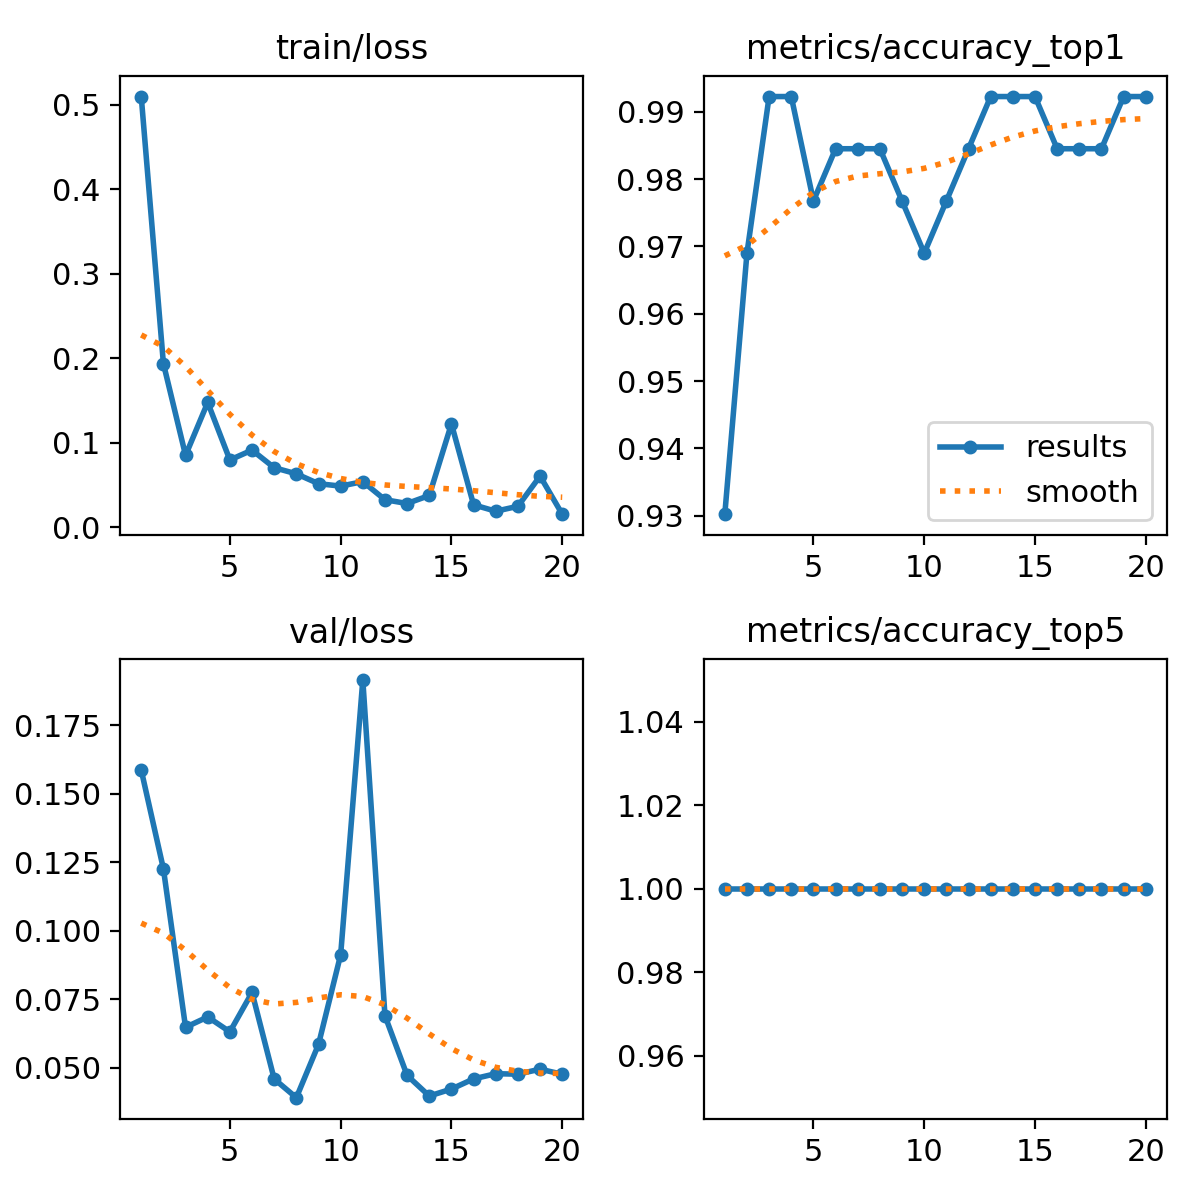

The data file committed next to this chart (first rows):
epoch, time, train/loss, metrics/accuracy_top1, metrics/accuracy_top5, val/loss, lr/pg0, lr/pg1, lr/pg2
1, 39.46, 0.5096, 0.9302, 1, 0.1586, 0.0005334, 0.0005334, 0.0005334
2, 83.31, 0.1939, 0.969, 1, 0.1226, 0.00103, 0.00103, 0.00103
3, 128.3, 0.08528, 0.9922, 1, 0.06474, 0.001472, 0.001472, 0.001472
4, 176.3, 0.1478, 0.9922, 1, 0.06853, 0.001419, 0.001419, 0.001419
5, 242.8, 0.07981, 0.9767, 1, 0.06309, 0.001337, 0.001337, 0.001337
6, 297.6, 0.09149, 0.9845, 1, 0.07745, 0.001254, 0.001254, 0.001254
7, 350, 0.07067, 0.9845, 1, 0.04589, 0.001172, 0.001172, 0.001172
8, 395.7, 0.06343, 0.9845, 1, 0.03907, 0.001089, 0.001089, 0.001089
9, 465.1, 0.05177, 0.9767, 1, 0.05848, 0.001007, 0.001007, 0.001007
10, 532.9, 0.04888, 0.969, 1, 0.09122, 0.0009244, 0.0009244, 0.0009244
11, 582.9, 0.05421, 0.9767, 1, 0.1914, 0.0008418, 0.0008418, 0.0008418
12, 645, 0.03278, 0.9845, 1, 0.06895, 0.0007593, 0.0007593, 0.0007593
13, 694.6, 0.02832, 0.9922, 1, 0.04718, 0.0006768, 0.0006768, 0.0006768
14, 817.2, 0.03781, 0.9922, 1, 0.03968, 0.0005943, 0.0005943, 0.0005943
15, 923.9, 0.1225, 0.9922, 1, 0.04222, 0.0005118, 0.0005118, 0.0005118
16, 994.4, 0.02676, 0.9845, 1, 0.04593, 0.0004293, 0.0004293, 0.0004293
17, 1055, 0.0192, 0.9845, 1, 0.04782, 0.0003467, 0.0003467, 0.0003467
18, 1148, 0.02502, 0.9845, 1, 0.04764, 0.0002642, 0.0002642, 0.0002642
19, 1224, 0.06072, 0.9922, 1, 0.04947, 0.0001817, 0.0001817, 0.0001817
20, 1271, 0.0157, 0.9922, 1, 0.04761, 9.91865e-05, 9.91865e-05, 9.91865e-05
